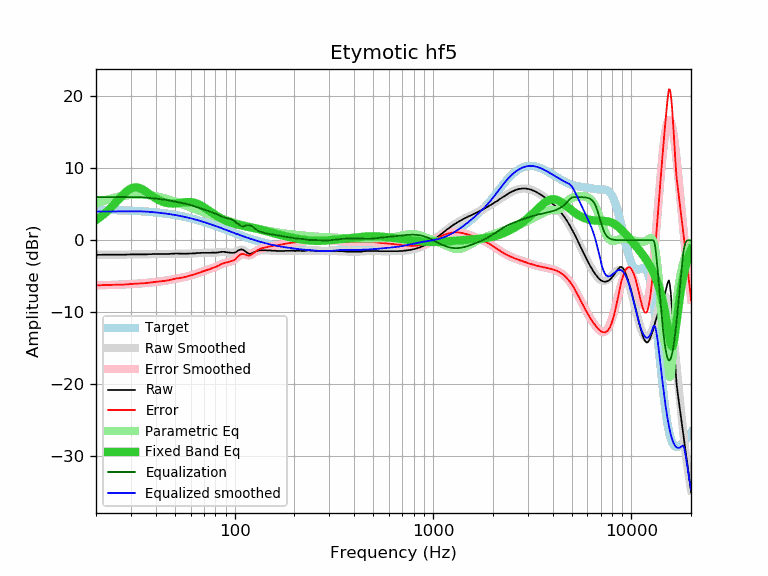

The data file committed next to this chart (first rows):
frequency, raw, error, smoothed, error_smoothed, equalization, parametric_eq, equalized_raw, equalized_smoothed, target
20, -2.02, -6.26, -2.02, -6.25, 6.00, 2.82, 3.98, 3.98, 4.24
21, -2.02, -6.25, -2.01, -6.24, 6.00, 3.22, 3.98, 3.99, 4.23
22, -2.00, -6.22, -2.01, -6.23, 6.00, 3.66, 4.00, 3.99, 4.22
23, -2.00, -6.21, -2.01, -6.22, 6.00, 4.14, 4.00, 3.99, 4.21
24, -2.00, -6.20, -2.01, -6.20, 6.00, 4.64, 4.00, 3.99, 4.20
25, -2.00, -6.19, -2.00, -6.19, 6.00, 5.15, 4.00, 4.00, 4.18
26, -2.00, -6.17, -2.00, -6.17, 6.00, 5.66, 4.00, 4.00, 4.17
27, -2.00, -6.16, -1.99, -6.15, 6.00, 6.15, 4.00, 4.01, 4.16
28, -2.00, -6.14, -1.99, -6.13, 6.00, 6.58, 4.00, 4.01, 4.14
29, -1.98, -6.11, -1.98, -6.11, 6.00, 6.93, 4.02, 4.02, 4.12
30, -1.96, -6.07, -1.98, -6.08, 6.00, 7.18, 4.04, 4.02, 4.11
31, -1.96, -6.05, -1.97, -6.06, 6.00, 7.32, 4.04, 4.03, 4.09
32, -1.96, -6.03, -1.97, -6.03, 5.99, 7.34, 4.03, 4.03, 4.07
33, -1.96, -6.01, -1.96, -6.01, 5.98, 7.26, 4.02, 4.02, 4.05
34, -1.96, -5.99, -1.96, -5.98, 5.97, 7.12, 4.01, 4.01, 4.03
35, -1.96, -5.96, -1.95, -5.95, 5.94, 6.92, 3.98, 3.99, 4.00
36, -1.96, -5.94, -1.94, -5.92, 5.92, 6.69, 3.96, 3.98, 3.98
37, -1.93, -5.88, -1.94, -5.89, 5.89, 6.46, 3.96, 3.95, 3.95
38, -1.93, -5.86, -1.93, -5.86, 5.86, 6.23, 3.92, 3.92, 3.92
39, -1.91, -5.81, -1.92, -5.82, 5.82, 6.02, 3.91, 3.90, 3.90
40, -1.91, -5.78, -1.92, -5.79, 5.79, 5.82, 3.88, 3.87, 3.87
41, -1.91, -5.75, -1.92, -5.75, 5.75, 5.65, 3.84, 3.84, 3.84
42, -1.91, -5.72, -1.91, -5.72, 5.72, 5.51, 3.81, 3.81, 3.81
43, -1.91, -5.68, -1.91, -5.68, 5.68, 5.39, 3.77, 3.77, 3.77
44, -1.91, -5.65, -1.91, -5.64, 5.64, 5.29, 3.73, 3.74, 3.74
45, -1.91, -5.61, -1.90, -5.60, 5.60, 5.22, 3.69, 3.70, 3.70
46, -1.91, -5.58, -1.89, -5.56, 5.56, 5.16, 3.65, 3.67, 3.67
47, -1.89, -5.52, -1.89, -5.51, 5.51, 5.13, 3.62, 3.63, 3.63
48, -1.87, -5.46, -1.88, -5.47, 5.47, 5.11, 3.60, 3.59, 3.59
49, -1.87, -5.42, -1.87, -5.42, 5.42, 5.11, 3.55, 3.55, 3.55
50, -1.85, -5.36, -1.86, -5.37, 5.37, 5.12, 3.52, 3.51, 3.51
51, -1.83, -5.30, -1.86, -5.33, 5.33, 5.13, 3.50, 3.47, 3.47
52, -1.85, -5.28, -1.86, -5.28, 5.28, 5.16, 3.43, 3.43, 3.43
53, -1.85, -5.23, -1.86, -5.24, 5.24, 5.19, 3.39, 3.38, 3.38
54, -1.87, -5.21, -1.86, -5.20, 5.20, 5.22, 3.33, 3.34, 3.34
55, -1.87, -5.16, -1.86, -5.15, 5.15, 5.25, 3.28, 3.29, 3.29
56, -1.87, -5.12, -1.86, -5.11, 5.11, 5.27, 3.24, 3.25, 3.25
57, -1.87, -5.07, -1.86, -5.06, 5.06, 5.29, 3.19, 3.20, 3.20
58, -1.85, -5.00, -1.86, -5.01, 5.01, 5.30, 3.16, 3.15, 3.15
59, -1.84, -4.94, -1.85, -4.95, 4.95, 5.31, 3.11, 3.10, 3.10
60, -1.83, -4.88, -1.84, -4.89, 4.89, 5.30, 3.06, 3.05, 3.05
61, -1.83, -4.83, -1.83, -4.83, 4.83, 5.27, 3.00, 3.00, 3.00
62, -1.83, -4.78, -1.82, -4.77, 4.77, 5.24, 2.94, 2.95, 2.95
63, -1.82, -4.72, -1.81, -4.71, 4.71, 5.19, 2.89, 2.90, 2.90
64, -1.78, -4.63, -1.80, -4.64, 4.64, 5.13, 2.86, 2.85, 2.85
65, -1.78, -4.58, -1.78, -4.58, 4.58, 5.06, 2.80, 2.80, 2.80
66, -1.78, -4.53, -1.77, -4.52, 4.52, 4.98, 2.74, 2.74, 2.74
67, -1.76, -4.45, -1.76, -4.45, 4.45, 4.89, 2.69, 2.69, 2.69
68, -1.74, -4.38, -1.75, -4.39, 4.39, 4.79, 2.65, 2.64, 2.64
69, -1.74, -4.33, -1.75, -4.33, 4.33, 4.69, 2.59, 2.59, 2.59
70, -1.74, -4.27, -1.74, -4.27, 4.27, 4.58, 2.53, 2.53, 2.53
71, -1.74, -4.22, -1.74, -4.22, 4.22, 4.47, 2.48, 2.48, 2.48
72, -1.74, -4.16, -1.74, -4.16, 4.16, 4.36, 2.42, 2.42, 2.42
73, -1.74, -4.11, -1.74, -4.11, 4.11, 4.24, 2.37, 2.37, 2.37
74, -1.74, -4.06, -1.74, -4.05, 4.05, 4.13, 2.31, 2.31, 2.31
75, -1.74, -4.00, -1.74, -4.00, 4.00, 4.02, 2.26, 2.26, 2.26
76, -1.74, -3.95, -1.74, -3.94, 3.94, 3.91, 2.20, 2.21, 2.21
77, -1.72, -3.87, -1.73, -3.89, 3.89, 3.80, 2.17, 2.15, 2.15
78, -1.72, -3.82, -1.73, -3.83, 3.83, 3.70, 2.11, 2.10, 2.10
79, -1.72, -3.76, -1.73, -3.77, 3.77, 3.60, 2.05, 2.04, 2.04
... 553 more rows
